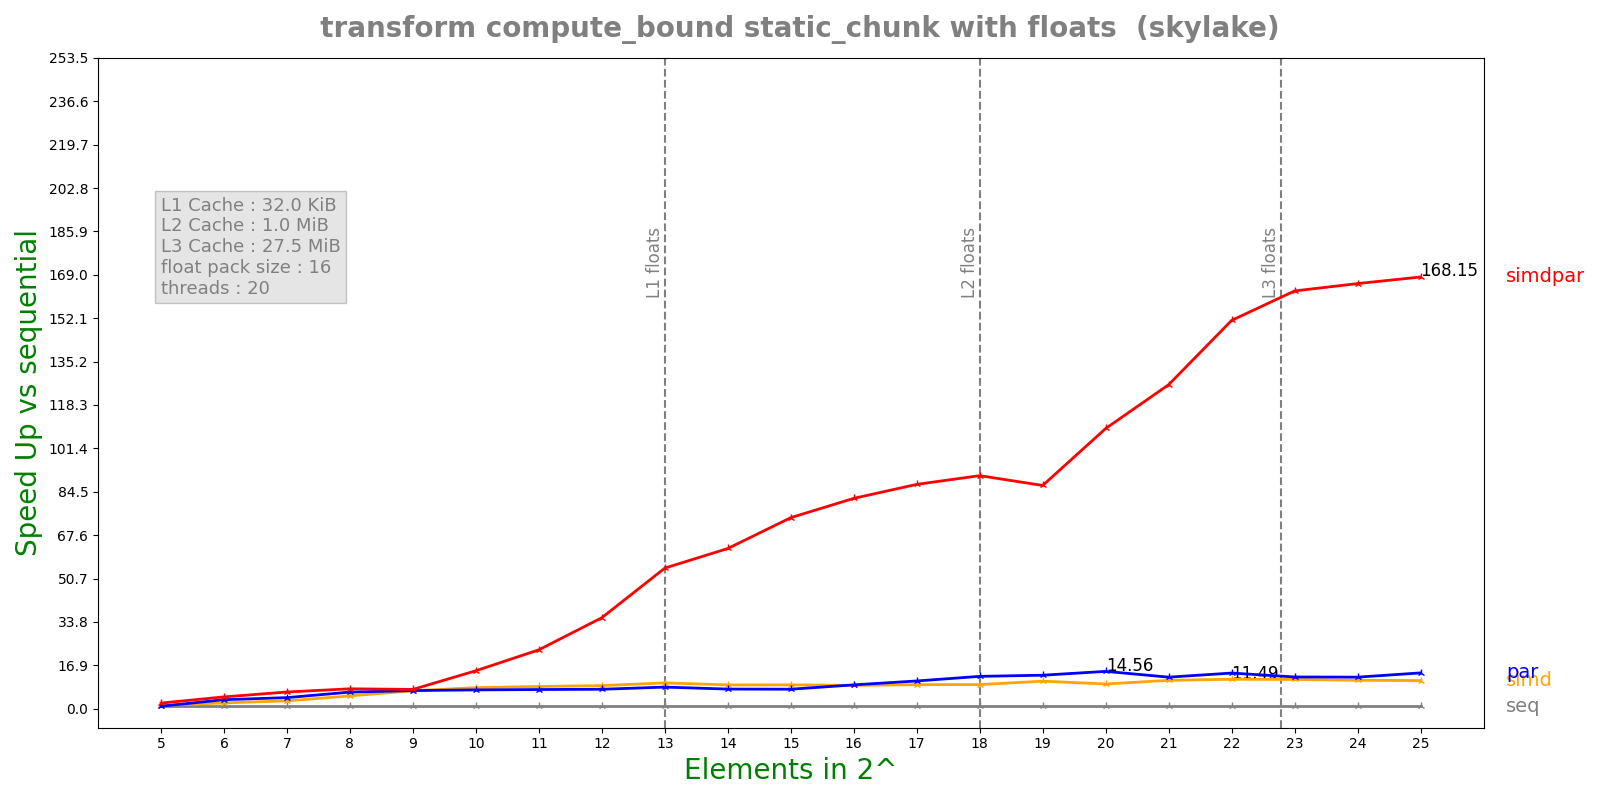

The file beside this chart, header and first rows:
n, lane, threads, seq, simd, par, simdpar
5, 16, 20, 7.43916e-05, 5.74788e-05, 7.67844e-05, 3.36132e-05
6, 16, 20, 0.0001482, 6.49544e-05, 4.20443e-05, 3.21116e-05
7, 16, 20, 0.0002978, 9.66938e-05, 6.87359e-05, 4.56088e-05
8, 16, 20, 0.0006216, 0.0001241, 9.59095e-05, 8.0004e-05
9, 16, 20, 0.001227, 0.0001749, 0.0001734, 0.000163
10, 16, 20, 0.00247, 0.0003014, 0.0003364, 0.0001669
11, 16, 20, 0.004786, 0.000552, 0.0006398, 0.0002085
12, 16, 20, 0.009496, 0.001054, 0.001251, 0.0002678
13, 16, 20, 0.02073, 0.002058, 0.002458, 0.0003784
14, 16, 20, 0.03776, 0.004066, 0.00493, 0.000605
15, 16, 20, 0.07555, 0.00811, 0.009934, 0.001015
16, 16, 20, 0.151, 0.0166, 0.01624, 0.001843
17, 16, 20, 0.3018, 0.03221, 0.0279, 0.003453
18, 16, 20, 0.6046, 0.06425, 0.04793, 0.00666
19, 16, 20, 1.152, 0.1072, 0.08821, 0.01325
20, 16, 20, 2.395, 0.2483, 0.1646, 0.02195
21, 16, 20, 4.48, 0.4049, 0.3642, 0.0355
22, 16, 20, 8.895, 0.7744, 0.6401, 0.05881
23, 16, 20, 17.77, 1.557, 1.436, 0.1092
24, 16, 20, 35.22, 3.179, 2.862, 0.2127
25, 16, 20, 70.32, 6.408, 5.039, 0.4182
